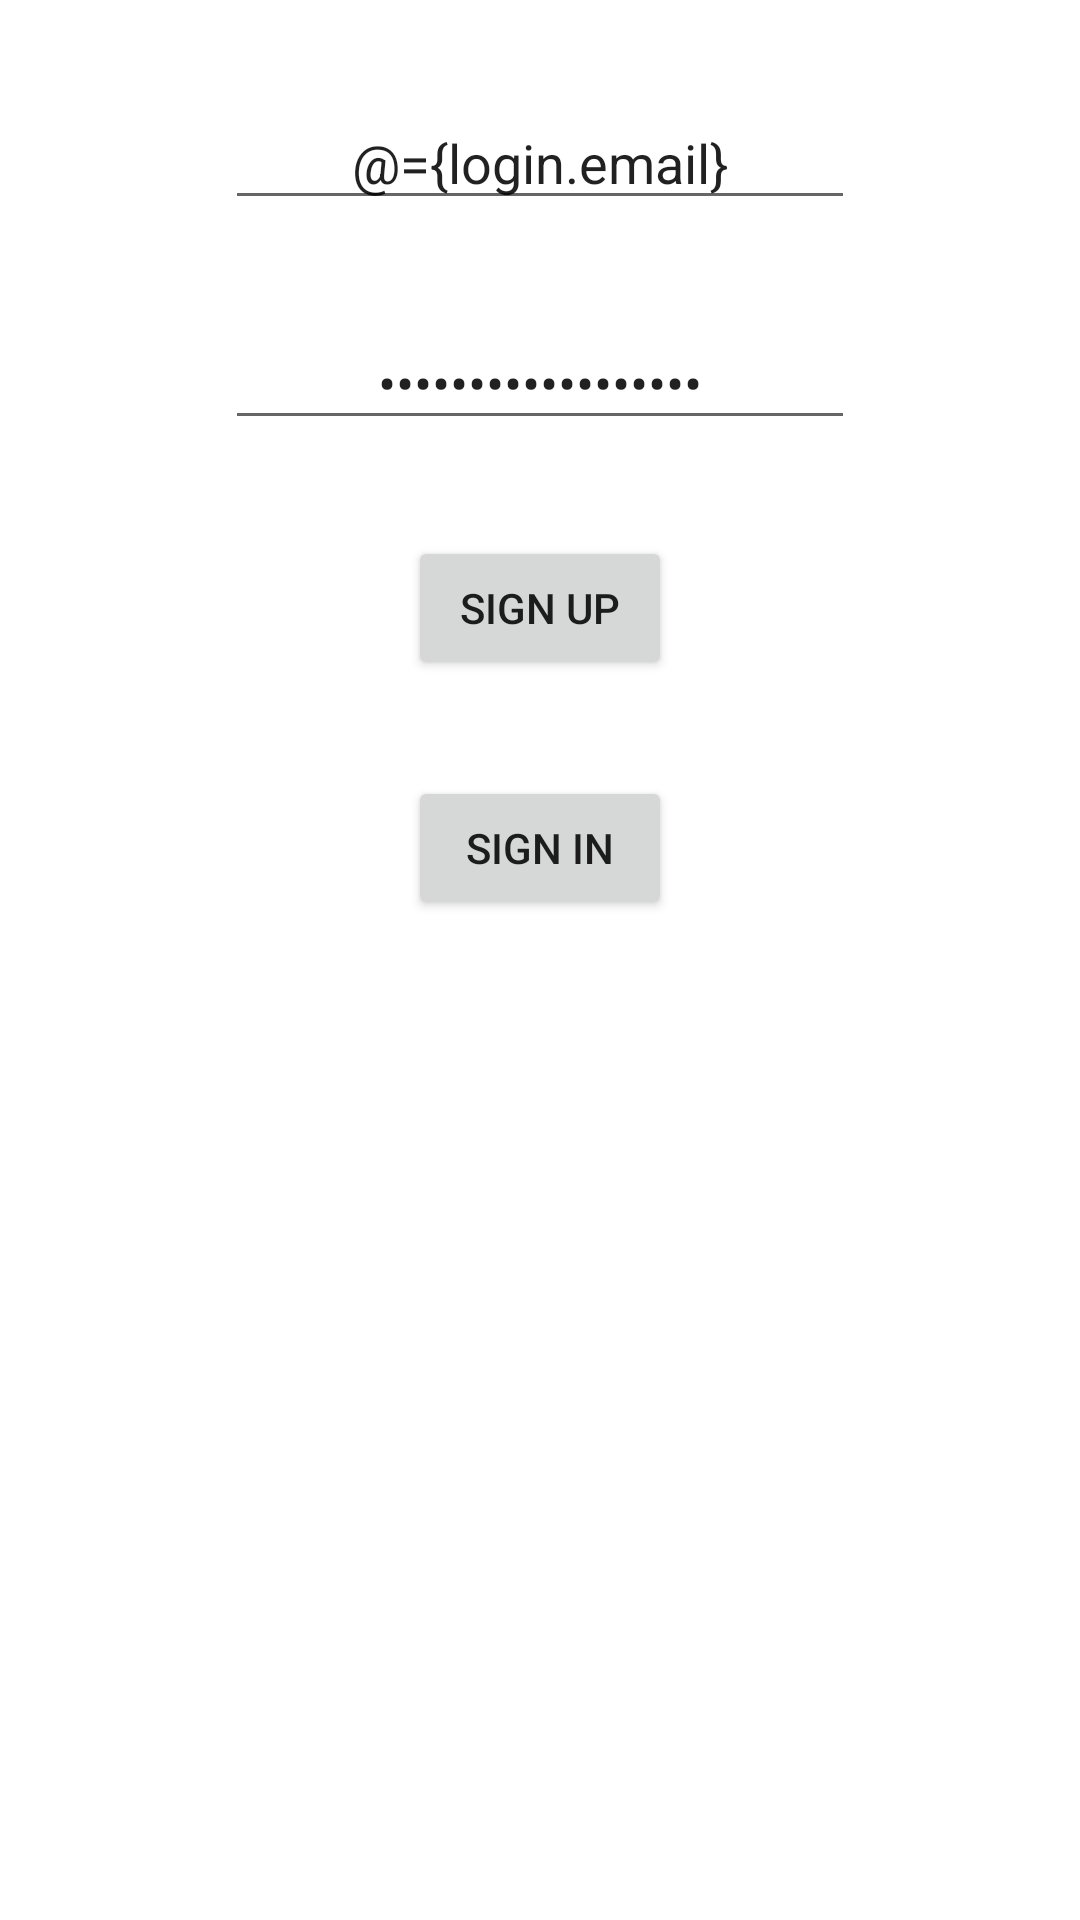

The Android layout XML behind this screen, and the referenced resources:
<!-- AndroidManifest.xml: application theme Theme.ShoeStore -->
<!-- res/layout/fragment_login.xml -->
<?xml version="1.0" encoding="utf-8"?>
<layout xmlns:tools="http://schemas.android.com/tools"
    xmlns:android="http://schemas.android.com/apk/res/android">
  <data>
    <variable
        name="login"
        type="com.udacity.shoestore.login.LoginFragment.Login" />
  </data>

  <LinearLayout
      android:layout_width="match_parent"
      android:layout_height="match_parent"
      android:orientation="vertical"
      tools:context=".login.LoginFragment">

    <EditText
        android:id="@+id/emailAddress"
        android:layout_width="wrap_content"
        android:layout_height="wrap_content"
        android:layout_marginTop="32dp"
        android:ems="10"
        android:layout_gravity="center_horizontal"
        android:textAlignment="center"
        android:hint="@string/enter_email"
        android:text="@={login.email}"
        android:inputType="textEmailAddress" />
    <EditText
        android:id="@+id/editTextTextPassword"
        android:layout_width="wrap_content"
        android:layout_height="wrap_content"
        android:layout_marginTop="32dp"
        android:layout_gravity="center_horizontal"
        android:textAlignment="center"
        android:hint="@string/enter_password"
        android:ems="10"
        android:text="@={login.password}"
        android:inputType="textPassword" />
    <Button
        android:id="@+id/signUp"
        android:layout_marginTop="32dp"
        android:layout_width="wrap_content"
        android:layout_height="wrap_content"
        android:layout_gravity="center_horizontal"
        android:padding="8dp"
        android:text="@string/sign_up" />
    <Button
        android:id="@+id/signIn"
        android:layout_marginTop="32dp"
        android:layout_width="wrap_content"
        android:layout_height="wrap_content"
        android:layout_gravity="center_horizontal"
        android:padding="8dp"
        android:text="@string/sign_in" />

  </LinearLayout>
</layout>
<!-- resources referenced by this layout -->
<resources>
  <string name="enter_email">Enter Email</string>
  <string name="enter_password">Enter Password</string>
  <string name="sign_in">Sign In</string>
  <string name="sign_up">Sign Up</string>
  <style name="Theme.ShoeStore" parent="Theme.MaterialComponents.DayNight.DarkActionBar">
      
      <item name="colorPrimary">@color/colorPrimary</item>
      <item name="colorPrimaryVariant">@color/colorPrimaryDark</item>
      <item name="colorOnPrimary">@android:color/black</item>
      
      <item name="android:statusBarColor" tools:targetApi="l">
        @color/colorPrimaryDark
      </item>
      
    </style>
  <!-- not gathered from this repository: default colours our renderer supplied (Android Studio template values) -->
  <color name="colorPrimary">#FF6200EE</color>
  <color name="colorPrimaryDark">#FF3700B3</color>
</resources>
